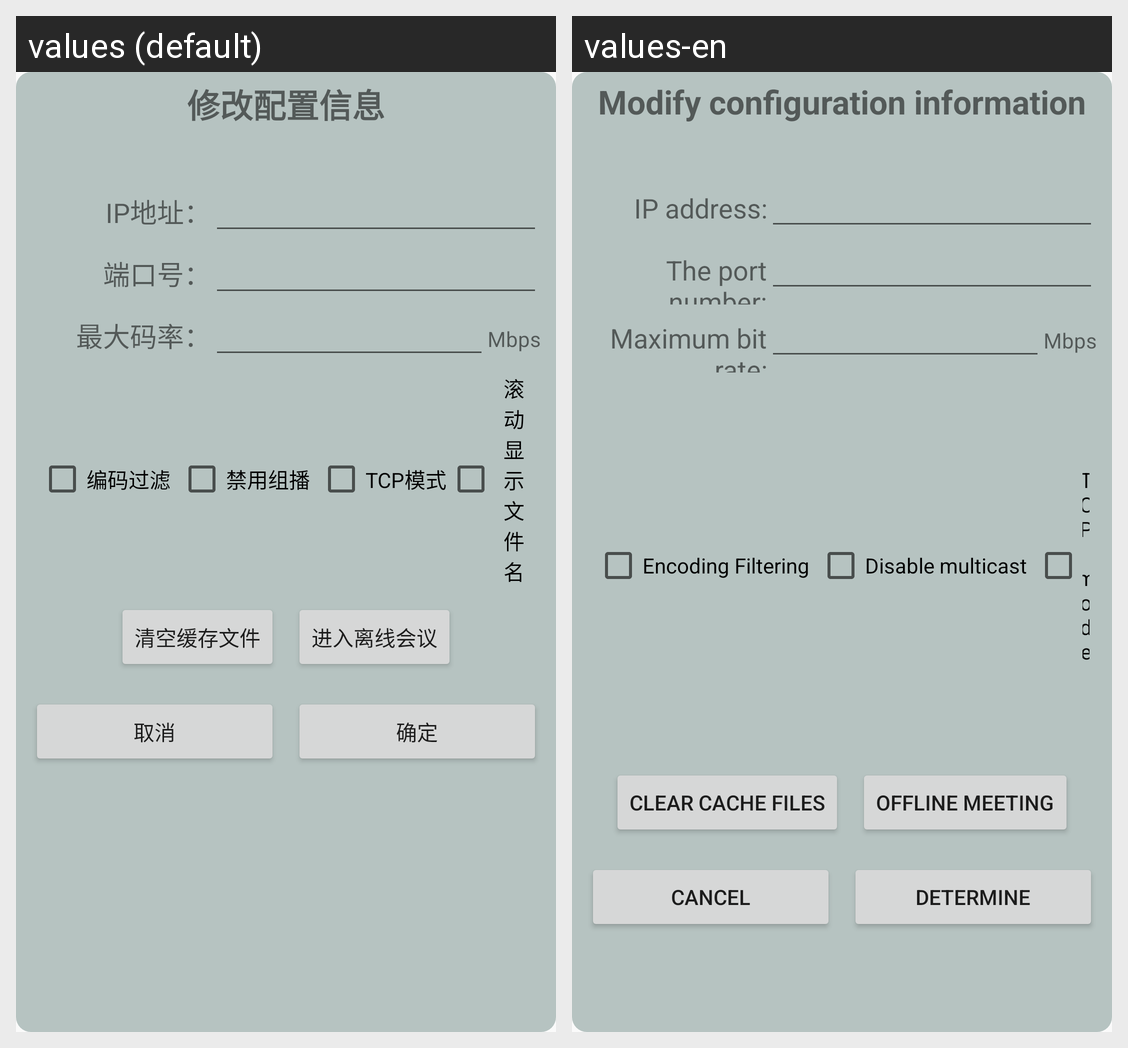

The same Android screen rendered under two of its app's locales, left to right. List the strings drawn on it with the default value and each locale's translation.
Android screen res/layout/pop_ipfilter.xml rendered under 2 locales, left to right: values (default), values-en. Device: Nexus 5 (rendered at 1080×1920; each locale shown at half size, 540×960, under a caption strip naming it); theme MyAppTheme.
Strings drawn on this screen, with the default value and each locale's value (text and hints the layout hard-codes, and strings that could not be matched under every locale, appear in the picture but are not listed):

tv_modify_configuration_information
  values: 修改配置信息
  values-en: Modify configuration information

new_ip_address
  values: IP地址：
  values-en: IP address:

new_port_address
  values: 端口号：
  values-en: The port number:

max_screen_size
  values: 最大码率：
  values-en: Maximum bit rate:

encoding_filtering
  values: 编码过滤
  values-en: Encoding Filtering

disable_mulitcast
  values: 禁用组播
  values-en: Disable multicast

use_tgp_mode
  values: TCP模式
  values-en: TCP mode

clear_cache_file
  values: 清空缓存文件
  values-en: Clear cache files

offline_meeting
  values: 进入离线会议
  values-en: Offline meeting

cancel
  values: 取消
  values-en: cancel

ensure
  values: 确定
  values-en: determine
